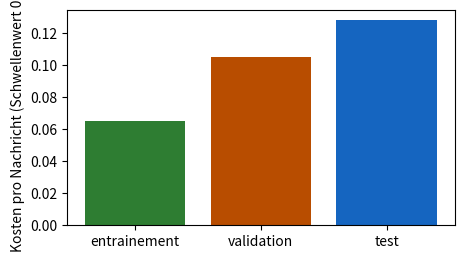
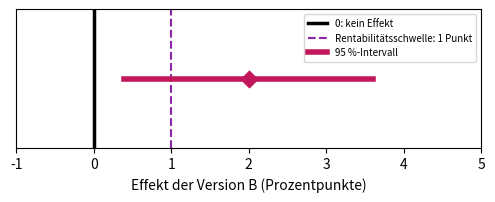

Write the Python code that produced these figures, in order.
import numpy as np
import pandas as pd
import matplotlib.pyplot as plt

# Farben des Buchs: eine Farbe pro Datensatz
SET_TRAIN, SET_VAL, SET_TEST = '#2e7d32', '#b84d00', '#1565c0'   # Training (grün), Validierung (dunkelorange), Test (blau)
SPAM, LEGIT = '#d62728', '#b9b6ae'
VERSION_A, VERSION_B, RESIDUAL, THRESHOLD = '#757575', '#00897b', '#c2185b', '#8e24aa'   # A/B-Test: A grau, B petrol


def sigmoid(z):
    return 1 / (1 + np.exp(-np.asarray(z, dtype=float)))


def mean_loss(labels, X, w, b):
    """Mittlerer logarithmischer Verlust (Gleichungen 5.6 und 5.7)."""
    p = np.clip(sigmoid(X @ np.asarray(w, dtype=float) + b), 1e-12, 1 - 1e-12)
    y = np.asarray(labels, dtype=float)
    return float(np.mean(-(y * np.log(p) + (1 - y) * np.log(1 - p))))


FEATURE_NAMES = ['links', 'suspicious_words', 'length', 'capitals', 'hour', 'attachments', 'size', 'recipients']


def make_messages(seed=77):
    """Fiktive Nachrichten (Aufgabe 6.4 und Lektion 6.4): 40 Gruppen, Spam-Kampagnen (gerade Gruppen) oder
    legitime Absender (ungerade Gruppen). Die Nachrichten einer Gruppe sind fast identisch. Nur die ersten
    beiden Merkmale hängen vom Label ab; die acht Merkmale haben sehr unterschiedliche Einheiten."""
    rng = np.random.default_rng(seed)
    units = np.array([2, 1.5, 30, 0.2, 5, 1, 50, 3])
    offsets = np.array([3, 2, 200, 1, 12, 0, 500, 10])
    rows = []
    for g in range(40):
        spam = g % 2 == 0
        size = rng.integers(4, 15)
        base = rng.normal(0, 1, 8)
        base[:2] += 1.0 if spam else -1.0
        for _ in range(size):
            rows.append([g, int(spam)] + list((base + rng.normal(0, 0.3, 8)) * units + offsets))
    return pd.DataFrame(rows, columns=['group', 'spam'] + FEATURE_NAMES)


def fit(X, y, lam, l1=False, step_k=0.1, n_steps=3000):
    """Gradientenabstieg auf dem bestraften Verlust: L2 (Gleichung 6.2) oder L1 (Gleichung 6.3). b wird nicht bestraft."""
    w, b = np.zeros(X.shape[1]), 0.0
    for _ in range(n_steps):
        gap = sigmoid(X @ w + b) - y
        gw, gb = X.T @ gap / len(y), gap.mean()
        if l1:   # Gradientenschritt, dann jedes Gewicht um höchstens pas × λ an 0 heranrücken (ohne Vorzeichenwechsel)
            w = w - step_k * gw
            w = np.sign(w) * np.maximum(np.abs(w) - step_k * lam, 0)
        else:    # die Ableitung von λ × Summe der w² ist 2λw
            w = w - step_k * (gw + 2 * lam * w)
        b -= step_k * gb
    return w, b

# Daten von Kapitel 6, übernommen aus den CSV-Dateien des Buchs (nicht verändern)

# D6.1 — die drei Datensätze des Vereins: Nachrichten, Spams und Fehler des Filters für einen Schwellenwert
subsets = pd.DataFrame([
    ('entrainement', 600, 120, 0.7, 30, 3),
    ('validation', 200, 40, 0.3, 4, 14),
    ('validation', 200, 40, 0.5, 8, 6),
    ('validation', 200, 40, 0.7, 15, 2),
    ('test', 250, 50, 0.7, 20, 4)
], columns=['subset', 'messages', 'spams', 'threshold', 'fn', 'fp'])

# D6.2 — zwei Aufteilungen derselben Nachrichten: die Testdaten, beim Schwellenwert 0,7
leak = pd.DataFrame([
    ('aleatoire', 250, 50, 25, 1, 10, 4),
    ('par_campagne', 250, 50, 0, 0, 20, 4)
], columns=['split', 'messages', 'spams', 'copies_seen', 'missed_copies', 'missed_new', 'fp'])

# D6.3 — sechs neue Nachrichten (Validierung in Lektion 6.3)
six = pd.DataFrame([
    ('R1', 'spam', 4, 2),
    ('R2', 'legitime', 1, 3),
    ('R3', 'spam', 3, 4),
    ('R4', 'legitime', 0, 0),
    ('R5', 'spam', 5, 3),
    ('R6', 'legitime', 2, 1)
], columns=['message', 'label', 'links', 'suspicious_words'])

# D5.1 — die zwölf Nachrichten aus Kapitel 5 (Training in Lektion 6.3)
twelve = pd.DataFrame([
    ('M1', 'spam', 5, 4),
    ('M2', 'legitime', 2, 0),
    ('M3', 'legitime', 4, 0),
    ('M4', 'spam', 3, 3),
    ('M5', 'legitime', 1, 0),
    ('M6', 'legitime', 2, 2),
    ('M7', 'spam', 2, 3),
    ('M8', 'legitime', 2, 1),
    ('M9', 'spam', 4, 4),
    ('M10', 'legitime', 1, 1),
    ('M11', 'legitime', 0, 0),
    ('M12', 'legitime', 0, 1)
], columns=['message', 'label', 'links', 'suspicious_words'])

# D6.E2 — die Mediathek (Aufgabe 6.2): Validierungs- und Testdaten
media_library = pd.DataFrame([
    ('validation', 150, 30, 0.4, 3, 18),
    ('validation', 150, 30, 0.5, 6, 9),
    ('validation', 150, 30, 0.6, 10, 5),
    ('validation', 150, 30, 0.7, 15, 3),
    ('test', 240, 48, 0.4, 6, 26),
    ('test', 240, 48, 0.5, 10, 14),
    ('test', 240, 48, 0.6, 17, 9),
    ('test', 240, 48, 0.7, 22, 3)
], columns=['subset', 'messages', 'spams', 'threshold', 'fn', 'fp'])

# D6.4 — die drei Folds des Vereins (Lektion 6.4): Links (Mittelwert, Standardabweichung) und Validierungsverluste
folds = pd.DataFrame([
    (1, 270, 54, 2.10, 1.60, 0.29, 0.30),
    (2, 264, 52, 2.40, 1.90, 0.38, 0.33),
    (3, 266, 54, 2.20, 1.70, 0.33, 0.31)
], columns=['fold', 'messages', 'spams', 'mean_links', 'std_links', 'loss_l001', 'loss_l01'])

# D6.5 — der A/B-Test der Buchhandlung (Lektionen 6.5 und 6.6)
bookshop = pd.DataFrame([
    ('A', 'aktueller Brief', 2500, 200),
    ('B', 'kostenloser Versand', 2400, 240)
], columns=['version', 'description', 'customers', 'orders'])

# D6.E1 — Kreuzvalidierung der Mediathek (Aufgabe 6.1): Verlust jedes Folds für fünf λ
folds_lambda = pd.DataFrame([
    (1, 0.001, 0.52),
    (1, 0.01, 0.44),
    (1, 0.1, 0.36),
    (1, 1, 0.35),
    (1, 10, 0.52),
    (2, 0.001, 0.40),
    (2, 0.01, 0.37),
    (2, 0.1, 0.34),
    (2, 1, 0.38),
    (2, 10, 0.55),
    (3, 0.001, 0.61),
    (3, 0.01, 0.49),
    (3, 0.1, 0.39),
    (3, 1, 0.37),
    (3, 10, 0.51)
], columns=['fold', 'lambda', 'loss'])

# D6.E3 — Verteilung von vier Gruppen auf die Folds des Ehrenamtlichen (Aufgabe 6.3)
folds_of_groups = pd.DataFrame([
    ('Montres', 'Spam-Kampagne', 9, 8, 9),
    ('Colis en attente', 'Spam-Kampagne', 5, 6, 4),
    ('Loterie', 'Spam-Kampagne', 7, 7, 8),
    ('Lettre de la mairie', 'legitimer Absender', 4, 3, 5)
], columns=['group', 'kind', 'fold_1', 'fold_2', 'fold_3'])

# D6.E5 — der A/B-Test des Theaters (Aufgabe 6.5)
theater = pd.DataFrame([
    ('A', 'üblicher Brief', 1800, 126),
    ('B', 'Brief mit Video', 1750, 147)
], columns=['version', 'description', 'audience', 'bookings'])

# Lektion 6.1 — Kosten pro Nachricht (Gleichung 6.1), k = 3 für den Verein
k = 3
t = subsets.copy()
t['Kosten'] = t['fn'] + k * t['fp']
t['Kosten pro Nachricht'] = (t['Kosten'] / t['messages']).round(3)    # geteilt durch die Größe DES DATENSATZES
print(t.to_string(index=False))
val = t[t['subset'] == 'validation']
chosen = val.loc[val['Kosten pro Nachricht'].idxmin(), 'threshold']
print('auf den Validierungsdaten gewählter Schwellenwert:', chosen)
test = t[(t['subset'] == 'test') & (t['threshold'] == chosen)].iloc[0]
print(f"Test, ein einziges Mal: Kosten {test['Kosten']} bei {test['messages']} Nachrichten = {test['Kosten pro Nachricht']:.3f} pro Nachricht")

a7 = t[t['threshold'] == 0.7]
colors = {'entrainement': SET_TRAIN, 'validation': SET_VAL, 'test': SET_TEST}
plt.figure(figsize=(5, 2.8))
plt.bar(a7['subset'], a7['Kosten pro Nachricht'], color=[colors[l] for l in a7['subset']])
plt.ylabel('Kosten pro Nachricht (Schwellenwert 0,7)'); plt.show()

# Lektion 6.2 — ein Datenleck: Recall und Kosten pro Nachricht der beiden Aufteilungen
for _, l in leak.iterrows():
    missed = l['missed_copies'] + l['missed_new']
    new_spams = l['spams'] - l['copies_seen']
    print(f"{l['split']:>12} : Recall = {(l['spams'] - missed) / l['spams']:.2f}, "
          f"Kosten pro Nachricht = {(missed + 3 * l['fp']) / l['messages']:.3f}, "
          f"Anteil verpasster neuer Spams = {l['missed_new']} / {new_spams} = {l['missed_new'] / new_spams:.2f}")

# Die Kampagnen aufteilen, nicht die Nachrichten: kleine Demonstration mit 40 Kampagnen unterschiedlicher Größe
rng = np.random.default_rng(6)
campaign = np.repeat(np.arange(40), rng.integers(5, 40, size=40))          # Kampagnennummer jedes Spams
at_random = rng.random(campaign.size) < 0.25                              # 25 % der NACHRICHTEN in den Test
test_campaigns = rng.choice(40, size=10, replace=False)                         # 25 % der KAMPAGNEN in den Test
by_campaign = np.isin(campaign, test_campaigns)
for name, test_ in (('zufällig', at_random), ('je Kampagne', by_campaign)):
    shared = len(set(campaign[test_]) & set(campaign[~test_]))
    print(f'{name:>12} : {test_.sum()} Spams im Test, {shared} Kampagnen sowohl im Test als auch anderswo vorhanden')

# Lektion 6.3 — Überanpassung: Filter A und B auf den Trainingsdaten (zwölf Nachrichten) und den Validierungsdaten (sechs)
X12, y12 = twelve[['links', 'suspicious_words']].to_numpy(float), (twelve['label'] == 'spam').to_numpy(int)
X6, y6 = six[['links', 'suspicious_words']].to_numpy(float), (six['label'] == 'spam').to_numpy(int)
filters = {'A': ((1, 0.5), -4), 'B': ((-0.54, 4.39), -9.17)}
for name, (w, b) in filters.items():
    p6 = sigmoid(X6 @ np.array(w) + b)
    losses6 = -(y6 * np.log(p6) + (1 - y6) * np.log(1 - p6))
    print(f'Filter {name}: Training {mean_loss(y12, X12, w, b):.2f}, Validierung {mean_loss(y6, X6, w, b):.2f} '
          f'| Verluste der sechs: {np.round(losses6, 2)}')

# Bestrafter L2-Verlust (Gleichung 6.2), λ = 0,05; die Konstante b wird nicht bestraft
lam = 0.05
for name, (w, b) in filters.items():
    penalty = lam * np.sum(np.square(w))
    print(f'Filter {name}: Summe der quadrierten Gewichte = {np.sum(np.square(w)):.4f}, Strafterm = {penalty:.4f}, '
          f'bestrafter Verlust = {mean_loss(y12, X12, w, b) + penalty:.2f}')

# Der Strafterm hängt von den Einheiten ab: Links in Zehnern gezählt, gleiche Vorhersagen, anderer Strafterm
X12_tens = X12 / np.array([10, 1])
w_tens = (10, 0.5)
print('gleiche Wahrscheinlichkeiten:', np.allclose(sigmoid(X12_tens @ np.array(w_tens) - 4), sigmoid(X12 @ np.array([1, 0.5]) - 4)),
      f'| Strafterm in Einern: {lam * (1 + 0.25):.4f}; in Zehnern: {lam * (100 + 0.25):.4f}')

# Lektion 6.4 — Standardisierung in jeder Runde: Mittelwert und Standardabweichung der Links auf den BEIDEN ANDEREN Folds
for k in range(3):
    others = folds[folds['fold'] != k + 1]
    n = others['messages'].sum()
    m = (others['messages'] * others['mean_links']).sum() / n
    # Standardabweichung der Vereinigung zweier Folds (Division durch n): Mittelwert der Quadrate minus Quadrat des Mittelwerts
    v = (others['messages'] * (others['std_links'] ** 2 + others['mean_links'] ** 2)).sum() / n - m ** 2
    print(f'Runde {k + 1}: Validierung = Fold {k + 1}, Training = {n} Nachrichten, Mittelwert {m:.2f}, Standardabweichung {np.sqrt(v):.2f}')
print(f'Nachricht mit 6 Links aus Fold 3, in Runde 3: (6 - 2,25) / 1,76 = {(6 - 2.25) / 1.76:.2f}')

# Kreuzvalidierungswert (Gleichung 6.4) der beiden Werte von λ
for col, lam in (('loss_l001', 0.01), ('loss_l01', 0.1)):
    print(f'λ = {lam}: Verluste der Folds {list(folds[col])}, KV = {folds[col].mean():.3f}')

# Lektion 6.4 (Schluss) — L1 und L2 auf fiktiven Nachrichten mit acht Merkmalen (dieselben wie in Aufgabe 6.4)
msgs = make_messages()
X8 = msgs[FEATURE_NAMES].to_numpy(float)
X8 = (X8 - X8.mean(0)) / X8.std(0)        # hier Standardisierung über alle Nachrichten: nur zur Demonstration
y8 = msgs['spam'].to_numpy(float)
w_l2, _ = fit(X8, y8, 0.1)
w_l1, _ = fit(X8, y8, 0.1, l1=True)
print('Gewichte L2:', np.round(w_l2, 2))
print('Gewichte L1:', np.round(w_l1, 2))
print(f'Nullgewichte: L2 {int(np.sum(np.abs(w_l2) < 1e-9))}, L1 {int(np.sum(np.abs(w_l1) < 1e-9))} '
      '(nur die ersten beiden Merkmale hängen mit dem Label zusammen)')

# Lektionen 6.5 und 6.6 — der A/B-Test der Buchhandlung
a, b_ = bookshop.iloc[0], bookshop.iloc[1]
pA, pB = a['orders'] / a['customers'], b_['orders'] / b_['customers']
gap = pB - pA
print(f'Rate A = {100 * pA:.1f} %, Rate B = {100 * pB:.1f} %, Differenz = {100 * gap:.1f} Punkte, '
      f'relative Veränderung = {100 * gap / pA:.0f} %')
seA, seB = np.sqrt(pA * (1 - pA) / a['customers']), np.sqrt(pB * (1 - pB) / b_['customers'])
se = np.sqrt(seA ** 2 + seB ** 2)                          # Gleichung 6.6: man addiert die QUADRATE
low, high = gap - 1.96 * se, gap + 1.96 * se           # Gleichung 6.7
print(f'SF von A = {100 * seA:.2f} Punkt, SF von B = {100 * seB:.2f} Punkt, SF der Differenz = {100 * se:.2f} Punkt')
print(f'95 %-Konfidenzintervall: von {100 * low:.1f} bis {100 * high:.1f} Punkten')
print(f'für 40 000 Abonnenten: {40000 * gap:.0f} Bestellungen mehr (von {40000 * low:.0f} bis {40000 * high:.0f})')

plt.figure(figsize=(6, 1.8))
plt.axvline(0, color='black', linewidth=2.5, label='0: kein Effekt')
plt.axvline(1, color=THRESHOLD, linestyle='--', label='Rentabilitätsschwelle: 1 Punkt')
plt.plot([100 * low, 100 * high], [0, 0], color=RESIDUAL, linewidth=4, label='95 %-Intervall')
plt.scatter([100 * gap], [0], marker='D', s=70, color=RESIDUAL, zorder=3)
plt.yticks([]); plt.xlim(-1, 5); plt.xlabel('Effekt der Version B (Prozentpunkte)')
plt.legend(fontsize=7, loc='upper right'); plt.show()

# Lektion 6.6 — die Kosten pro Nachricht im Test (Lektion 6.1) sind ein Mittelwert: gleiche Überlegung
costs = np.array([1] * 20 + [3] * 4 + [0] * 226)            # 20 verpasste Spams, 4 Fehlalarme, 226 ohne Kosten
se_c = costs.std() / np.sqrt(len(costs))                     # Standardabweichung (Division durch n) / Wurzel aus n
print(f'Kosten pro Nachricht = {costs.mean():.3f}, Standardabweichung = {costs.std():.3f}, SF = {se_c:.3f}, '
      f'Intervall: von {costs.mean() - 1.96 * se_c:.2f} bis {costs.mean() + 1.96 * se_c:.2f}')

# ZU ERGÄNZEN: Mittelwert der drei Folds für jedes λ (Gleichung 6.4), dann das gewählte λ
means = None   # ZU ERGÄNZEN: eine Series mit λ als Index; versuchen Sie folds_lambda.groupby('lambda')['loss']
lam_chosen = None   # ZU ERGÄNZEN

# Überprüfung von a) und b)
if means is None or lam_chosen is None:
    print('noch nicht ausgefüllt. Ergänzen Sie die beiden Zeilen.')
else:
    print('Mittelwerte:', means.round(3).to_dict(), '→',
          'richtig' if np.allclose(means.values, [0.51, 1.3 / 3, 1.09 / 3, 1.1 / 3, 1.58 / 3]) else 'bitte prüfen')
    print('gewähltes λ:', lam_chosen, '→', 'richtig' if lam_chosen == 0.1 else 'bitte prüfen')
    print('Wahl jedes einzelnen Folds:', folds_lambda.loc[folds_lambda.groupby('fold')['loss'].idxmin(), ['fold', 'lambda']].values.tolist())
    for k, (style, marker) in enumerate((('-', 'o'), ('--', 's'), (':', '^'))):
        d = folds_lambda[folds_lambda['fold'] == k + 1]
        plt.plot(d['lambda'], d['loss'], style, marker=marker, color=SET_VAL, label=f'Fold {k + 1}')
    plt.plot(means.index, means.values, 'D-', color='black', linewidth=2.5, label='Mittelwert')
    plt.xscale('log'); plt.xlabel('λ'); plt.ylabel('Validierungsverlust'); plt.legend(); plt.grid(alpha=0.4); plt.show()

# ZU ERGÄNZEN: Kosten pro Nachricht (Gleichung 6.1) und Wahl des Schwellenwerts auf den VALIDIERUNGSDATEN
def cost_per_message(fn, fp, n, k):
    return None   # ZU ERGÄNZEN


def threshold_choice(validation_table, k):
    """Gibt den Schwellenwert mit den geringsten Kosten pro Nachricht auf den Validierungsdaten zurück."""
    return None   # ZU ERGÄNZEN

# Überprüfung von a) und b), dann das Protokoll
k_med = 2
valid = media_library[media_library['subset'] == 'validation']
test_med = media_library[media_library['subset'] == 'test']
if cost_per_message(3, 18, 150, 2) is None or threshold_choice(valid, k_med) is None:
    print('noch nicht ausgefüllt. Ergänzen Sie die Funktionen.')
else:
    cv = [cost_per_message(l.fn, l.fp, l.messages, k_med) for l in valid.itertuples()]
    print('Validierung, Kosten pro Nachricht:', np.round(cv, 3), '→',
          'richtig' if np.allclose(cv, [39 / 150, 24 / 150, 20 / 150, 21 / 150]) else 'bitte prüfen')
    s = threshold_choice(valid, k_med)
    print(f'auf den Validierungsdaten gewählter Schwellenwert: {s} →', 'richtig' if s == 0.6 else 'bitte prüfen')
    l = test_med[test_med['threshold'] == s].iloc[0]                    # NUR EINE Zeile des Tests
    ct = cost_per_message(l.fn, l.fp, l.messages, k_med)
    print(f'Test, nur beim Schwellenwert {s}: {ct:.3f} pro Nachricht →', 'richtig' if abs(ct - 35 / 240) < 1e-9 else 'bitte prüfen')
    # e) Was der Kollege tut: Er schaut sich ALLE Zeilen des Tests an und behält die beste
    ct_all = [cost_per_message(r.fn, r.fp, r.messages, k_med) for r in test_med.itertuples()]
    s_coll = test_med['threshold'].iloc[int(np.argmin(ct_all))]
    print(f'Angabe des Kollegen: Schwellenwert {s_coll}, {min(ct_all):.3f} pro Nachricht (auf dem Test gewählt: zu optimistisch);',
          f'ehrliche Angabe: Schwellenwert {s}, {ct:.3f} pro Nachricht →',
          'richtig' if s_coll == 0.7 and abs(min(ct_all) - 28 / 240) < 1e-9 else 'bitte prüfen')
    plt.figure(figsize=(5.5, 3))
    plt.plot(valid['threshold'], cv, 'o-', color=SET_VAL, label='Validierung (dient zur Wahl)')
    plt.plot(test_med['threshold'], ct_all, 's--', color=SET_TEST, alpha=0.5, label='Test (bei der Wahl nicht ansehen)')
    plt.scatter([s], [ct], s=120, color=SET_TEST, zorder=3, label='Test, beim gewählten Schwellenwert')
    plt.xlabel('Schwellenwert'); plt.ylabel('Kosten pro Nachricht (k = 2)'); plt.legend(fontsize=8); plt.grid(alpha=0.4); plt.show()

# ZU ERGÄNZEN: Gruppen, die in mehr als einem Fold vorkommen
def split_groups(allocation):
    """allocation: eine Tabelle mit einer Spalte 'group' und den Spalten 'fold_1', 'fold_2', 'fold_3'
    (Anzahl der Nachrichten der Gruppe in jedem Fold). Gibt die Liste der zerschnittenen Gruppen zurück."""
    return None   # ZU ERGÄNZEN: Zählen Sie für jede Gruppe die Folds, in denen sie mindestens eine Nachricht hat

# Überprüfung von b) und d)
proposal = pd.DataFrame([('Montres', 26, 0, 0), ('Colis en attente', 0, 0, 15),
                            ('Loterie', 0, 22, 0), ('Lettre de la mairie', 0, 0, 12)],
                           columns=['group', 'fold_1', 'fold_2', 'fold_3'])
if split_groups(folds_of_groups) is None:
    print('noch nicht ausgefüllt. Ergänzen Sie die Funktion.')
else:
    print('Folds des Ehrenamtlichen, zerschnittene Gruppen:', split_groups(folds_of_groups), '→',
          'richtig' if len(split_groups(folds_of_groups)) == 4 else 'bitte prüfen')
    print('korrigierte Verteilung, zerschnittene Gruppen:', split_groups(proposal), '| Größen der Folds:',
          proposal[['fold_1', 'fold_2', 'fold_3']].sum().tolist(), '→',
          'richtig' if split_groups(proposal) == [] else 'bitte prüfen')
    print('Runde 1: im Training gesehene Kopien von « Montres » =', int(folds_of_groups.loc[0, ['fold_2', 'fold_3']].sum()),
          ', in der Validierung =', int(folds_of_groups.loc[0, 'fold_1']))

# Die Nachrichten der Aufgabe: 30 Gruppen für die Kreuzvalidierung, 10 Gruppen für den Test zurückgelegt
msgs = make_messages()
test_ = msgs['group'] >= 30
X_cv, y_cv, g_cv = msgs.loc[~test_, FEATURE_NAMES].to_numpy(float), msgs.loc[~test_, 'spam'].to_numpy(float), msgs.loc[~test_, 'group'].to_numpy()
X_test, y_test = msgs.loc[test_, FEATURE_NAMES].to_numpy(float), msgs.loc[test_, 'spam'].to_numpy(float)
print(f'{len(msgs)} Nachrichten, {msgs.group.nunique()} Gruppen; Kreuzvalidierung: {len(y_cv)} Nachrichten; Test: {len(y_test)} Nachrichten')
print(msgs[FEATURE_NAMES].describe().loc[['mean', 'std']].round(1))     # sehr unterschiedliche Einheiten

# ZU ERGÄNZEN: b) Folds nach Gruppen, Standardisierung auf den Trainingsdaten, c) Kreuzvalidierungswert
def group_folds(groups, K):
    """Fold-Nummer (0 bis K - 1) jeder Nachricht: Die Gruppen werden, aufsteigend sortiert, reihum
    auf die Folds verteilt; alle Nachrichten einer Gruppe erhalten denselben Fold."""
    return None   # ZU ERGÄNZEN; np.unique(groups) liefert die sortierten Gruppen


def standardization(X_train, X_val):
    """Standardisiert X_train und X_val mit Mittelwert und Standardabweichung NUR von X_train."""
    return None, None   # ZU ERGÄNZEN


def cv_score(lam, folds_, K=3):
    """Gleichung 6.4: Mittelwert über die K Runden des Verlusts OHNE Strafterm auf dem Validierungs-Fold."""
    return None   # ZU ERGÄNZEN: Verwenden Sie standardiser, fit(X, y, lam) und mean_loss(y, X, w, b)

# Überprüfung von b) und c)
LAMBDAS = [0, 0.001, 0.01, 0.1, 1]
p_g = group_folds(g_cv, 3)
if p_g is None or standardization(X_cv, X_cv)[0] is None or cv_score(0.1, p_g) is None:
    print('noch nicht ausgefüllt. Ergänzen Sie die drei Funktionen.')
else:
    splits = sum(len(set(p_g[g_cv == g])) > 1 for g in np.unique(g_cv))
    print(f'Folds nach Gruppen: {np.bincount(p_g).tolist()} Nachrichten, {splits} zerschnittene Gruppe(n) →',
          'richtig' if splits == 0 and set(p_g) == {0, 1, 2} else 'bitte prüfen')
    Xe, Xv = standardization(X_cv[p_g != 0], X_cv[p_g == 0])
    print('standardisiertes Training: Mittelwerte ≈ 0 und Standardabweichungen ≈ 1; Validierung: nicht genau →',
          'richtig' if np.allclose(Xe.mean(0), 0) and np.allclose(Xe.std(0), 1) and not np.allclose(Xv.mean(0), 0) else 'bitte prüfen')
    cv_group = {lam: cv_score(lam, p_g) for lam in LAMBDAS}
    lam_cv = min(cv_group, key=cv_group.get)
    print('KV nach Gruppen:', {l: round(v, 3) for l, v in cv_group.items()}, '→ gewähltes λ:', lam_cv, '→',
          'richtig' if lam_cv == 0.01 else 'bitte prüfen')

# d) Folds Nachricht für Nachricht ausgelost (nicht nachmachen): das Datenleck aus Lektion 6.2, dreifach
if p_g is not None and cv_score(0.1, p_g) is not None:
    p_m = np.random.default_rng(1).integers(0, 3, len(y_cv))
    cv_message = {lam: cv_score(lam, p_m) for lam in LAMBDAS}
    print('KV Nachricht für Nachricht:', {l: round(v, 3) for l, v in cv_message.items()})
    plt.plot(range(5), list(cv_group.values()), 'o-', color=SET_VAL, label='Folds nach Gruppen')
    plt.plot(range(5), list(cv_message.values()), 's--', color='grey', label='Folds Nachricht für Nachricht (Datenleck)')
    plt.xticks(range(5), [str(l) for l in LAMBDAS]); plt.xlabel('λ'); plt.ylabel('Kreuzvalidierungswert')
    plt.legend(); plt.grid(alpha=0.4); plt.show()

    # e) Endmodell: Standardisierung und Gewichte auf den 30 Gruppen, mit dem gewählten λ; Test NUR EINMAL
    Xc, Xt = standardization(X_cv, X_test)
    w_f, b_f = fit(Xc, y_cv, lam_cv)
    print(f'Testverlust des Endmodells (λ = {lam_cv}): {mean_loss(y_test, Xt, w_f, b_f):.3f}; '
          f'KV nach Gruppen: {cv_group[lam_cv]:.3f}; KV Nachricht für Nachricht: {cv_message[lam_cv]:.3f}')

# ZU ERGÄNZEN: Differenz in Punkten und 95 %-Konfidenzintervall (Gleichungen 6.5 bis 6.7)
def interval(conv_A, n_A, conv_B, n_B):
    """Gibt (Differenz, untere Grenze, obere Grenze) in Prozentpunkten zurück."""
    return None   # ZU ERGÄNZEN

# Überprüfung von a), b) und e)
A, B = theater.iloc[0], theater.iloc[1]
r = interval(A['bookings'], A['audience'], B['bookings'], B['audience'])
if r is None:
    print('noch nicht ausgefüllt. Ergänzen Sie die Funktion.')
else:
    print(f'tatsächlicher Versuch: Differenz {r[0]:.2f} Punkte, Intervall von {r[1]:.2f} bis {r[2]:.2f} →',
          'richtig' if abs(r[0] - 1.4) < 1e-9 and abs(r[1] + 0.35) < 0.01 and abs(r[2] - 3.15) < 0.01 else 'bitte prüfen')
    r4 = interval(4 * A['bookings'], 4 * A['audience'], 4 * B['bookings'], 4 * B['audience'])
    print(f'viermal größerer Versuch: von {r4[1]:.2f} bis {r4[2]:.2f}; Breite {r[2] - r[1]:.2f} → {r4[2] - r4[1]:.2f} →',
          'richtig' if abs((r[2] - r[1]) / (r4[2] - r4[1]) - 2) < 1e-9 and r4[1] > 0.5 else 'bitte prüfen')

# f) 1000 simulierte Versuche mit einem wahren Effekt von 1,4 Punkten: Wie viele Intervalle enthalten 1,4?
rng = np.random.default_rng(65)
nA, nB, true_A, true_B = 1800, 1750, 0.07, 0.084
a = rng.binomial(nA, true_A, 1000) / nA
b = rng.binomial(nB, true_B, 1000) / nB
se_sim = np.sqrt(a * (1 - a) / nA + b * (1 - b) / nB)
contains = np.abs((b - a) - 0.014) <= 1.96 * se_sim
print(f'Anteil der Intervalle, die den wahren Effekt enthalten: {contains.mean():.1%}')
print(f'Anteil der Intervalle, die die Null enthalten: {np.mean(np.abs(b - a) <= 1.96 * se_sim):.1%}')

# ZU ERGÄNZEN: a) Größe pro Gruppe für eine gegebene halbe Breite (in Punkten)
def group_size(pA, pB, half_width):
    """pA, pB in Prozent; gibt das kleinste ganze n zurück, für das 1,96 × SF ≤ half_width gilt."""
    return None   # ZU ERGÄNZEN; np.ceil rundet auf die nächste ganze Zahl auf

# Überprüfung von a) und b)
n1 = group_size(8, 10, 1)
if n1 is None:
    print('noch nicht ausgefüllt. Ergänzen Sie die Funktion.')
else:
    print(f'halbe Breite 1 Punkt: {n1} Kunden pro Gruppe →', 'richtig' if n1 == 6285 else 'bitte prüfen')
    print(f'halbe Breite 0,5 Punkt: {group_size(8, 10, 0.5)} Kunden pro Gruppe, '
          f'{2 * group_size(8, 10, 0.5)} insgesamt')

# d) 2000 Versuche OHNE Effekt. Zeitplan: 250 Kunden pro Tag und pro Gruppe, 20 Ablesungen (eine jeden Abend,
#    auf den kumulierten Kunden: 250, 500… 5000 pro Gruppe). Abbruchregel: erster Abend, an dem das Intervall die 0 ausschließt.
rng = np.random.default_rng(66)
trials, days, per_day, p = 2000, 20, 250, 0.08
cA = rng.binomial(per_day, p, size=(trials, days)).cumsum(axis=1)     # kumulierte Bestellungen, Gruppe A
cB = rng.binomial(per_day, p, size=(trials, days)).cumsum(axis=1)     # Gruppe B: gleiche Rate, kein Effekt
n = per_day * np.arange(1, days + 1)                                  # Kunden pro Gruppe am Ende jedes Tages
pA_, pB_ = cA / n, cB / n
se_j = np.sqrt(pA_ * (1 - pA_) / n + pB_ * (1 - pB_) / n)
excludes = np.abs(pB_ - pA_) > 1.96 * se_j                                # schließt das Intervall des Abends die Null aus?
end, one_evening = excludes[:, -1].mean(), excludes.any(axis=1).mean()
print(f'Intervall nur am Tag 20 abgelesen: {end:.1%} der Versuche schließen fälschlich auf einen Effekt')
print(f'Intervall jeden Abend abgelesen, Abbruch beim ersten « Erfolg »: {one_evening:.1%}')
